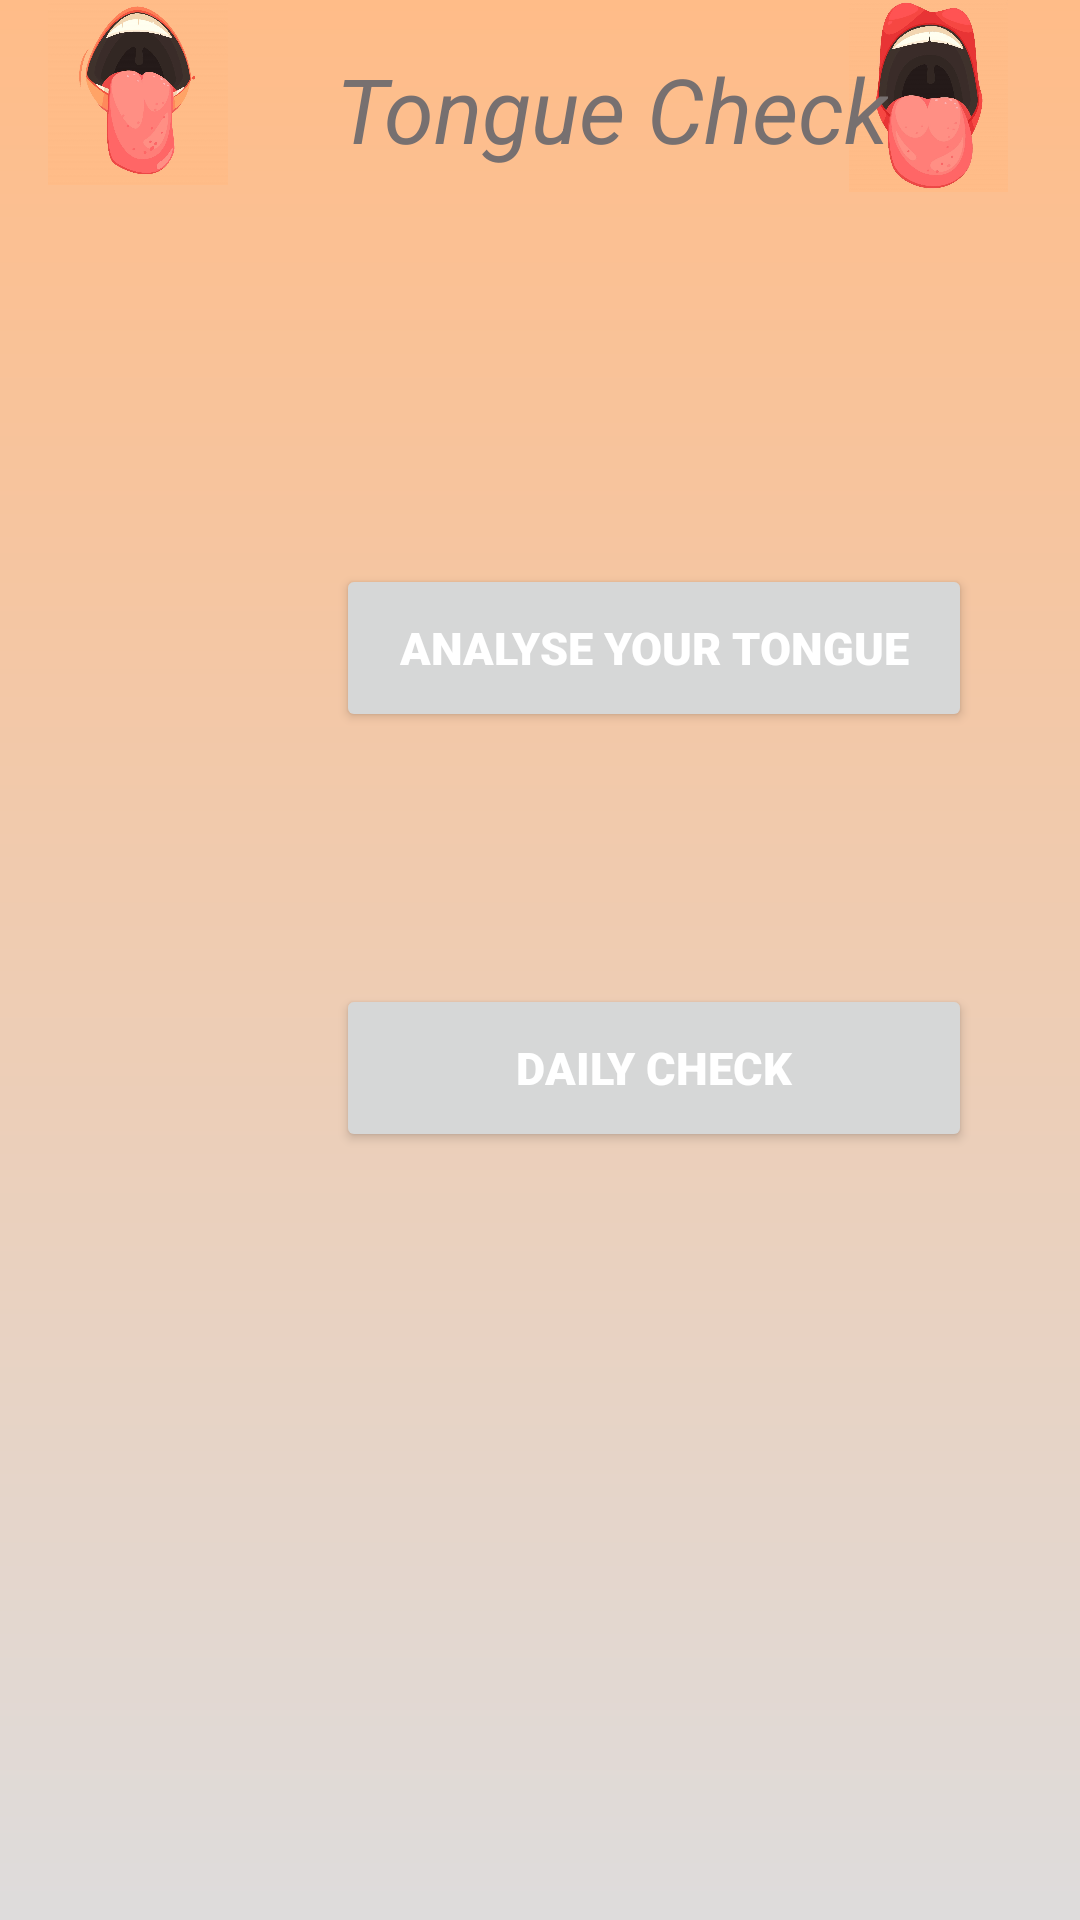

This screen was rendered from an Android layout file. Write that file and the resources it references.
<!-- AndroidManifest.xml: application theme Theme.MiniProjectLiebgott -->
<!-- res/layout/activity_main.xml -->
<?xml version="1.0" encoding="utf-8"?>
<androidx.constraintlayout.widget.ConstraintLayout xmlns:android="http://schemas.android.com/apk/res/android"
    xmlns:app="http://schemas.android.com/apk/res-auto"
    xmlns:tools="http://schemas.android.com/tools"
    android:layout_width="match_parent"
    android:layout_height="match_parent"
    android:background="@drawable/bg_activities"
    tools:context=".MainActivity">


    <Button
        android:id="@+id/buttonDailyCheck"
        style="@style/Button_text"
        android:layout_width="212dp"
        android:layout_height="56dp"
        android:layout_marginTop="84dp"
        android:text="@string/daily_check"
        android:textStyle="bold"
        app:layout_constraintEnd_toEndOf="@+id/buttonAnalyseYourTongue"
        app:layout_constraintStart_toStartOf="@+id/buttonAnalyseYourTongue"
        app:layout_constraintTop_toBottomOf="@+id/buttonAnalyseYourTongue" />

    <Button
        android:id="@+id/buttonAnalyseYourTongue"
        android:layout_width="212dp"
        android:layout_height="56dp"
        android:layout_marginStart="112dp"
        android:layout_marginTop="188dp"
        android:text="@string/analyse_your_tongue"
        android:textStyle="bold"
        style="@style/Button_text"
        app:layout_constraintStart_toStartOf="parent"
        app:layout_constraintTop_toTopOf="parent" />

    <ImageView
        android:id="@+id/imageView"
        android:layout_width="60dp"
        android:layout_height="62dp"
        android:layout_marginStart="16dp"
        android:contentDescription="@string/tongue1"
        app:layout_constraintStart_toStartOf="parent"
        app:layout_constraintTop_toTopOf="parent"
        app:srcCompat="@drawable/headera" />

    <ImageView
        android:id="@+id/imageView2"
        android:layout_width="69dp"
        android:layout_height="64dp"
        android:layout_marginEnd="16dp"
        android:contentDescription="@string/tongue2"
        app:layout_constraintEnd_toEndOf="parent"
        app:layout_constraintTop_toTopOf="parent"
        app:srcCompat="@drawable/headerb" />

    <TextView
        android:id="@+id/textView3"
        style="@style/Tongue_Title"
        android:layout_width="wrap_content"
        android:layout_height="wrap_content"
        android:layout_marginStart="112dp"
        android:layout_marginTop="16dp"
        android:text="@string/title"
        android:textSize="30sp"
        android:textStyle="italic"
        app:layout_constraintStart_toStartOf="parent"
        app:layout_constraintTop_toTopOf="parent" />


</androidx.constraintlayout.widget.ConstraintLayout>
<!-- resources referenced by this layout -->
<resources>
  <!-- drawable bg_activities (drawable) -->
  <?xml version="1.0" encoding="utf-8"?>
  <shape xmlns:android="http://schemas.android.com/apk/res/android">
  
      <gradient
          android:startColor="@color/background"
          android:endColor="@color/creme"
          android:angle="90"
          />
  
  </shape>
  <!-- drawable headera: jpg bitmap (drawable, 130565 bytes) -->
  <!-- drawable headerb: jpg bitmap (drawable-v24, 111553 bytes) -->
  <string name="analyse_your_tongue">Analyse Your Tongue</string>
  <string name="daily_check">Daily Check</string>
  <string name="title">Tongue Check</string>
  <string name="tongue1">tongue1</string>
  <string name="tongue2">tongue2</string>
  <style name="Button_text">
          <item name="android:textColor">@color/white</item>
          <item name="android:textSize">15sp</item>
          <item name="fontFamily">sans-serif-black</item>
          <item name="android:text">@string/analyse_your_tongue</item>
      </style>
  <style name="Tongue_Title">
          <item name="android:textColor">@color/Main_Title_Color</item>
          <item name="android:textSize">24sp</item>
          <item name="fontFamily">bold</item>
      </style>
  <style name="Theme.MiniProjectLiebgott" parent="Theme.MaterialComponents.DayNight.NoActionBar">
          
          <item name="colorPrimaryVariant">@color/purple_700</item>
          <item name="colorOnPrimary">@color/white</item>
          
          <item name="colorSecondary">@color/teal_200</item>
          <item name="colorSecondaryVariant">@color/teal_700</item>
          <item name="colorOnSecondary">@color/black</item>
          
          <item name="android:statusBarColor" tools:targetApi="l">?attr/colorPrimaryVariant</item>
          
      </style>
  <color name="background">#dedcdc</color>
  <color name="creme">#ffbc88</color>
  <color name="white">#FFFFFFFF</color>
  <color name="Main_Title_Color">#777070</color>
  <color name="purple_700">#ffbc88</color>
  <color name="teal_200">#FF03DAC5</color>
  <color name="teal_700">#FF018786</color>
  <color name="black">#FF000000</color>
</resources>
